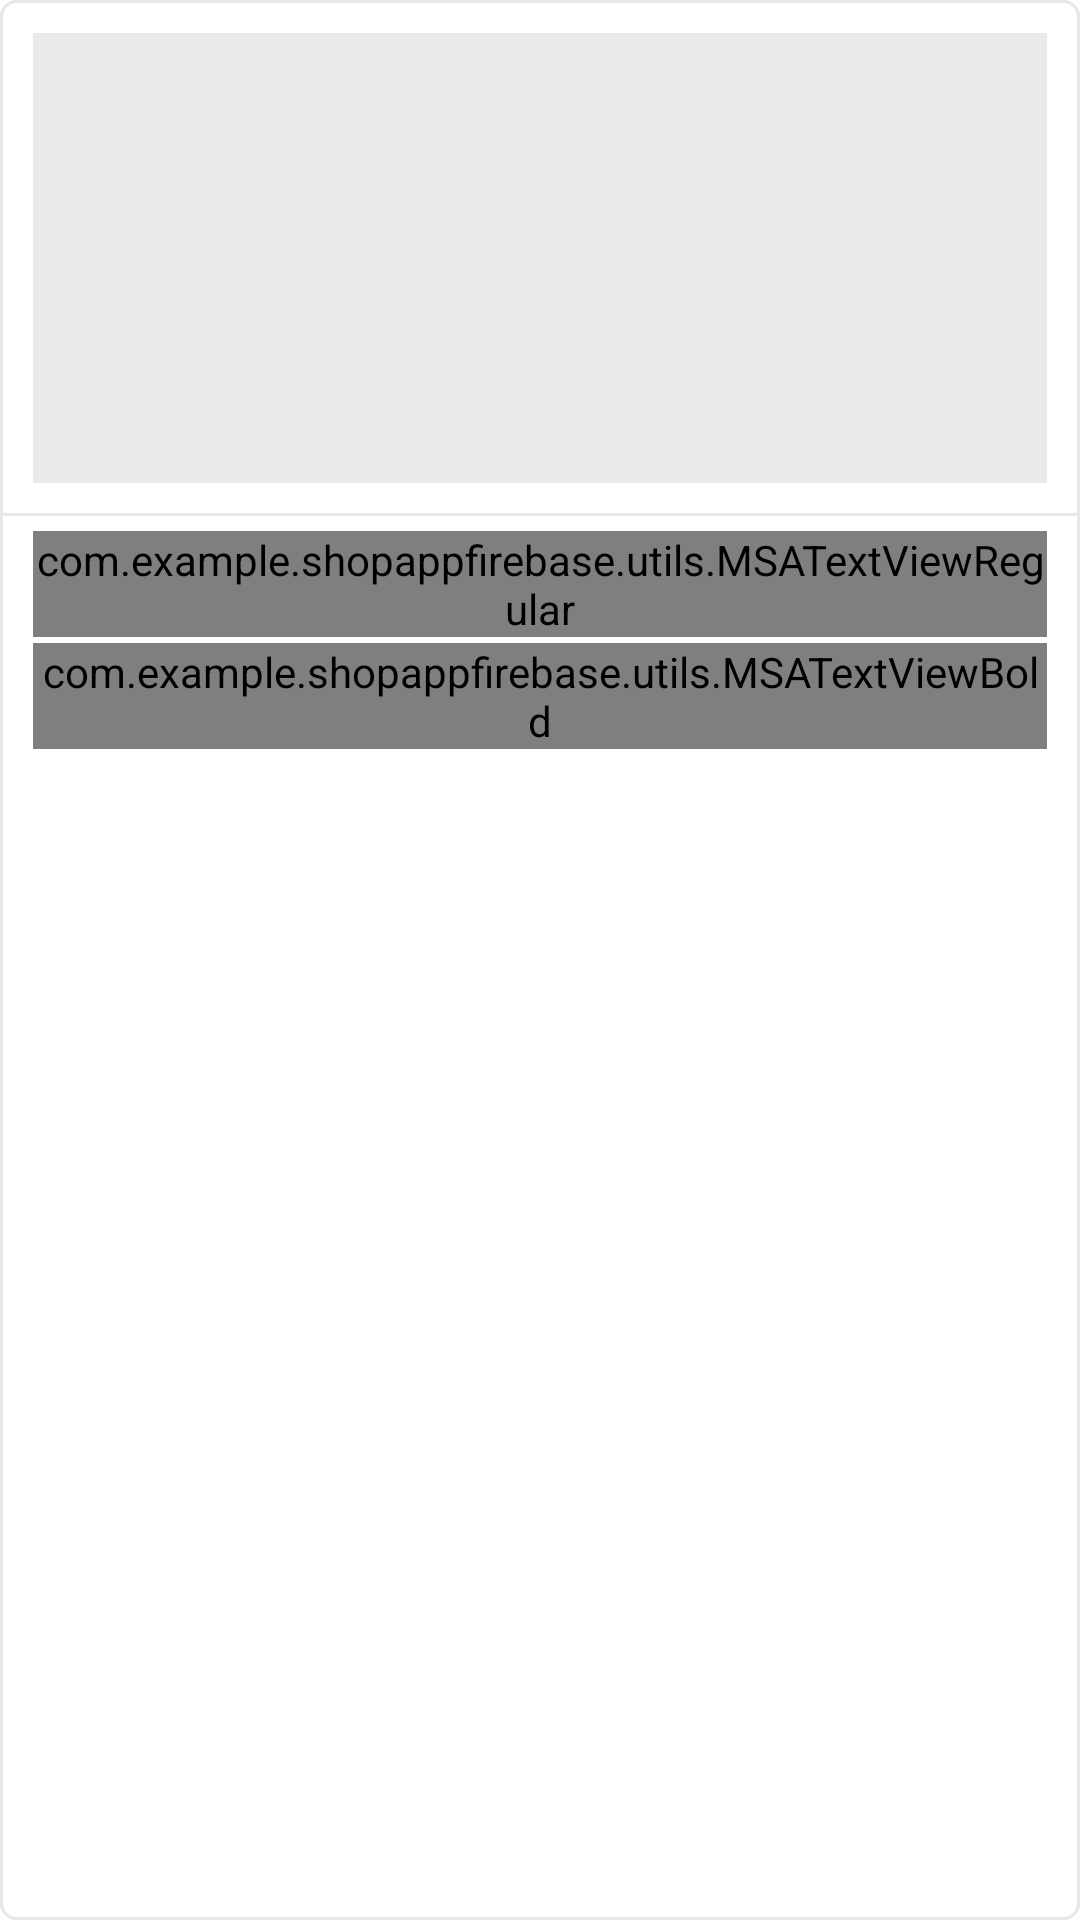

The Android layout XML behind this screen, and the referenced resources:
<!-- AndroidManifest.xml: application theme Theme.ShopAppFirebase -->
<!-- res/layout/dashboard_item_layout.xml -->
<?xml version="1.0" encoding="utf-8"?>
<RelativeLayout xmlns:android="http://schemas.android.com/apk/res/android"
    xmlns:tools="http://schemas.android.com/tools"
    android:id="@+id/rlParent"
    android:layout_width="match_parent"
    android:layout_height="wrap_content"
    android:layout_margin="@dimen/item_dashboard_margin"
    android:background="@drawable/item_grey_border_background"
    android:foreground="?android:selectableItemBackground"
    android:gravity=""
    android:orientation="vertical"
    android:padding="@dimen/item_dashboard_padding">

    <ImageView
        android:id="@+id/ivItemImage"
        android:layout_width="match_parent"
        android:layout_height="@dimen/item_dashboard_image_height"
        android:layout_marginStart="@dimen/item_dashboard_image_margin"
        android:layout_marginTop="@dimen/item_dashboard_image_margin"
        android:layout_marginEnd="@dimen/item_dashboard_image_margin"
        android:layout_marginBottom="@dimen/item_dashboard_image_margin"
        android:background="@color/colorImageViewBg"
        android:contentDescription="@string/content_description"
        android:src="@drawable/img_splash_background" />

    <View
        android:id="@+id/viewDivider"
        android:layout_width="match_parent"
        android:layout_height="@dimen/divider_height"
        android:layout_below="@id/ivItemImage"
        android:background="@color/colorBorder" />

    <LinearLayout
        android:id="@+id/llItemDetails"
        android:layout_width="match_parent"
        android:layout_height="wrap_content"
        android:layout_below="@id/viewDivider"
        android:background="@color/white"
        android:orientation="vertical"
        android:paddingHorizontal="@dimen/dashboard_item_paddingHor"
        android:paddingVertical="@dimen/dashboard_item_paddingVer">

        <com.example.shopappfirebase.utils.MSATextViewRegular
            android:id="@+id/tvItemName"
            android:layout_width="match_parent"
            android:layout_height="wrap_content"
            android:textColor="@color/item_value_text_color"
            android:textSize="@dimen/dashboard_item_textSize"
            tools:text="Item name" />

        <com.example.shopappfirebase.utils.MSATextViewBold
            android:id="@+id/tvItemPrice"
            android:layout_width="match_parent"
            android:layout_height="wrap_content"
            android:layout_marginTop="@dimen/dashboard_item_price_marginTop"
            android:textColor="@color/item_value_text_color"
            android:textSize="@dimen/dashboard_item_textSize"
            tools:text="100.00€" />
    </LinearLayout>

</RelativeLayout>
<!-- resources referenced by this layout -->
<resources>
  <color name="colorBorder">#E8E6E6</color>
  <color name="colorImageViewBg">#EAEAEA</color>
  <color name="item_value_text_color">#545353</color>
  <color name="white">#FFFFFFFF</color>
  <dimen name="dashboard_item_paddingHor">10dp</dimen>
  <dimen name="dashboard_item_paddingVer">5dp</dimen>
  <dimen name="dashboard_item_price_marginTop">2dp</dimen>
  <dimen name="dashboard_item_textSize">12sp</dimen>
  <dimen name="divider_height">1dp</dimen>
  <dimen name="item_dashboard_image_height">150dp</dimen>
  <dimen name="item_dashboard_image_margin">10dp</dimen>
  <dimen name="item_dashboard_margin">8dp</dimen>
  <dimen name="item_dashboard_padding">1dp</dimen>
  <!-- drawable item_grey_border_background (drawable) -->
  <?xml version="1.0" encoding="utf-8"?>
  <shape xmlns:android="http://schemas.android.com/apk/res/android"
      android:shape="rectangle">
  
      <solid android:color="@color/white" />
  
      <stroke
          android:width="@dimen/grey_border_stroke_size"
          android:color="@color/colorBorder" />
  
      <corners android:radius="@dimen/grey_border_radius" />
  </shape>
      
  <string name="content_description">image</string>
  <style name="Theme.ShopAppFirebase" parent="Theme.MaterialComponents.DayNight.DarkActionBar">
          
          <item name="colorPrimary">@color/colorPrimary</item>
          <item name="colorPrimaryVariant">@color/purple_700</item>
          <item name="colorOnPrimary">@color/white</item>
          
          <item name="colorSecondary">@color/teal_200</item>
          <item name="colorSecondaryVariant">@color/teal_700</item>
          <item name="colorOnSecondary">@color/black</item>
          
          <item name="android:statusBarColor">@color/colorThemePink</item>
          
      </style>
  <dimen name="grey_border_stroke_size">1dp</dimen>
  <dimen name="grey_border_radius">5dp</dimen>
  <color name="colorPrimary">#ED2173</color>
  <color name="purple_700">#FF3700B3</color>
  <color name="teal_200">#FF03DAC5</color>
  <color name="teal_700">#FF018786</color>
  <color name="black">#FF000000</color>
  <color name="colorThemePink">#ED2173</color>
</resources>
